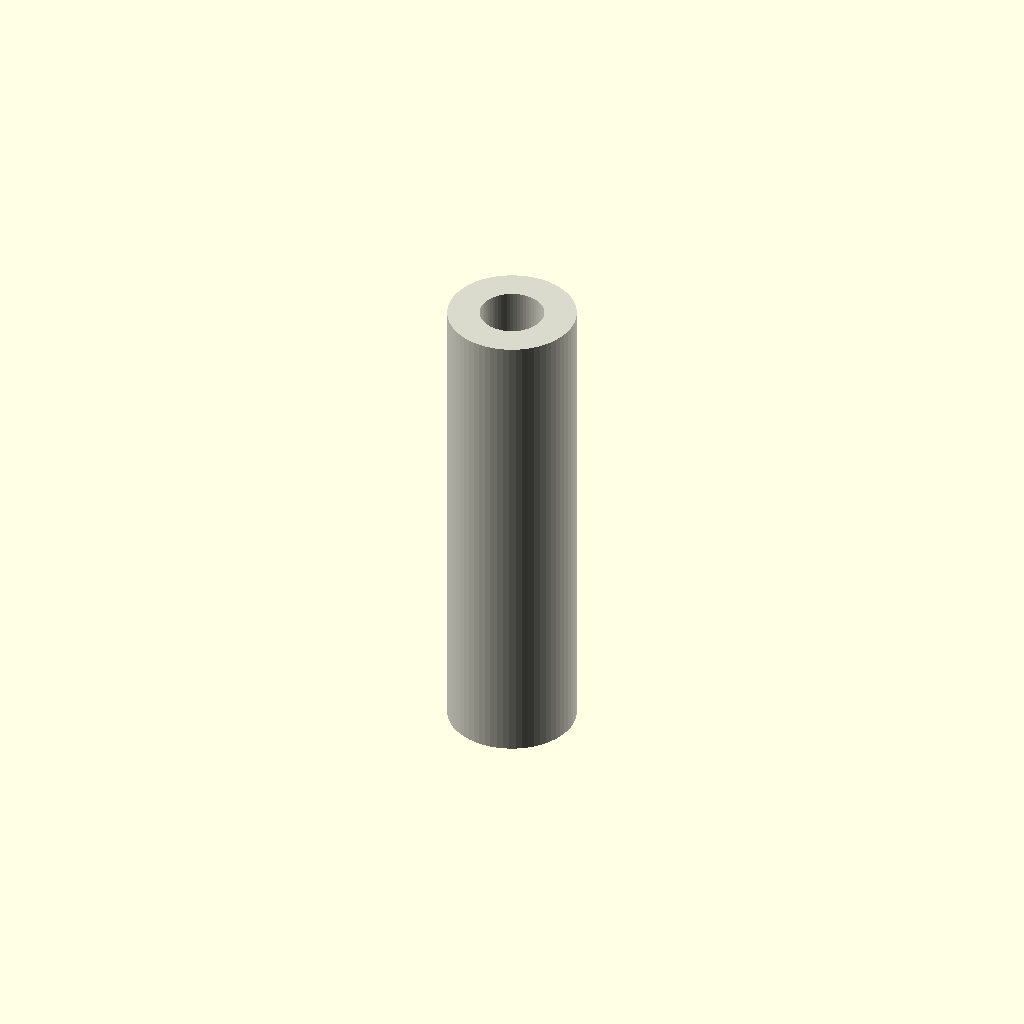
Cell 1: the model at its default parameters.
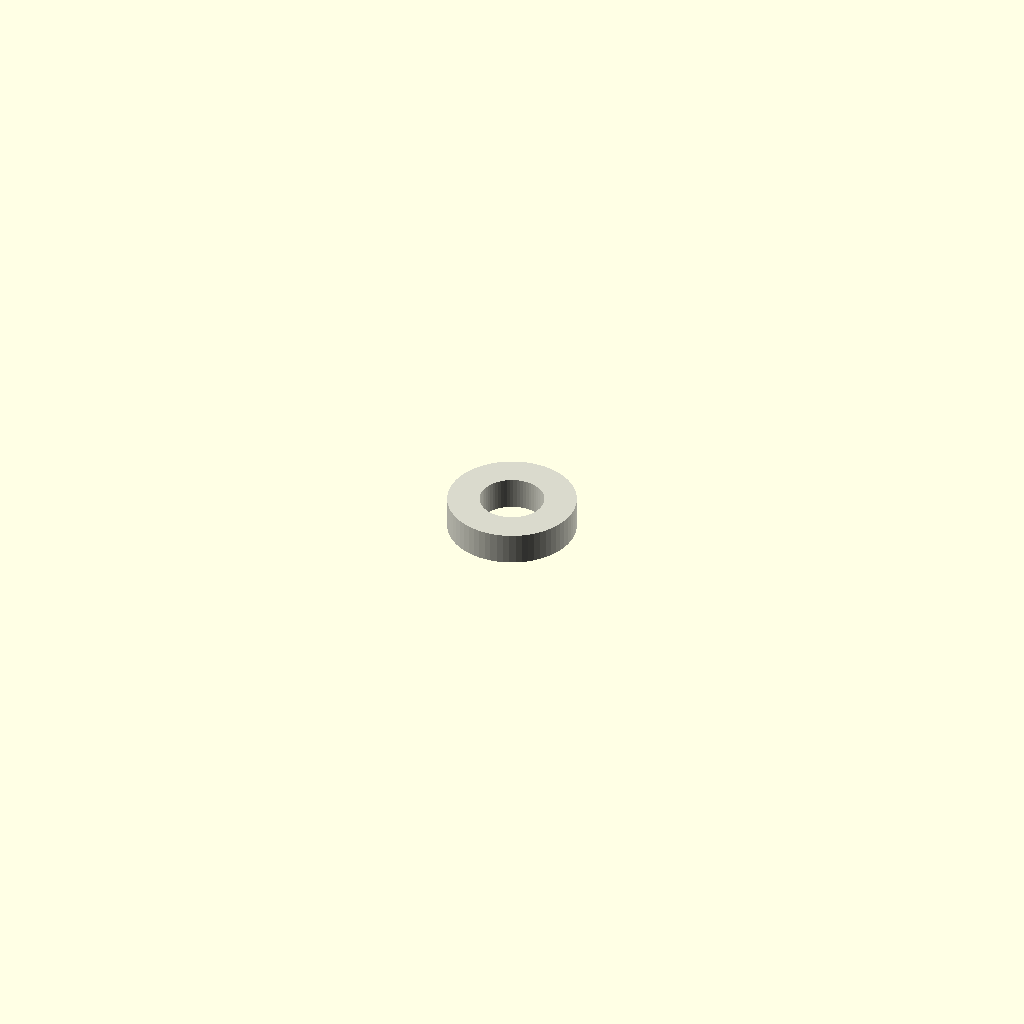
Cell 2: length = 1 (everything else at default).
One fixed orthographic camera (rotation 55°, 0°, 25°; colour scheme Cornfield) for every cell.
OpenSCAD source file results/craft/scad/tubing__PTFE4_6.scad:
// Parameters
length = 15; //[5:60:1]
forced_id = 0; //[0:10:0.1]
center = true; //[0:1:1]
od = 4; //[2:12:0.1]
id_nominal = 2; //[1:10:0.1]
overlap = 1; //[0.5:2:0.1]

// Tubing - complete geometry
module tubing() {
  color([0.85, 0.85, 0.8]) { // Off-white for PTFE
    difference() {
      // Outer tube
      cylinder(r=od/2, h=length, center=center, $fn=64);
      // Inner bore
      cylinder(r=((forced_id > 0) ? forced_id : id_nominal) / 2, h=length + 2 * overlap, center=center, $fn=64);
    }
  }
}

// Assembly
module assembly() {
  tubing();
}

assembly();
Customizer parameters (derived from the source; name, type, default, range or options):
length: number, default 15, range 1 to 5, step 60
forced_id: number, default 0, range 0 to 0.1, step 10
center: bool, default true
od: number, default 4, range 0.1 to 2, step 12
id_nominal: number, default 2, range 0.1 to 1, step 10
overlap: number, default 1, range 0.1 to 0.5, step 2
